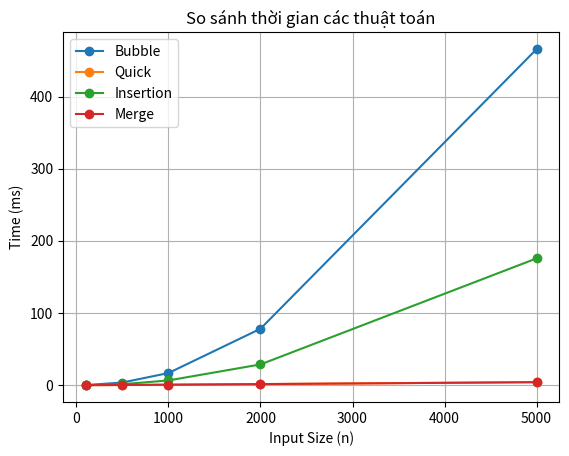

This figure's Python source:
import time
import random
import csv
import matplotlib.pyplot as plt

# ======================
# Các thuật toán mẫu
# ======================

def bubble_sort(arr):
    a = arr.copy()
    n = len(a)
    for i in range(n):
        for j in range(0, n - i - 1):
            if a[j] > a[j + 1]:
                a[j], a[j + 1] = a[j + 1], a[j]
    return a

def insertion_sort(arr):
    a = arr.copy()
    for i in range(1, len(a)):
        key = a[i]
        j = i - 1
        while j >= 0 and a[j] > key:
            a[j + 1] = a[j]
            j -= 1
        a[j + 1] = key
    return a

def merge_sort(arr):
    if len(arr) <= 1:
        return arr

    mid = len(arr) // 2
    left = merge_sort(arr[:mid])
    right = merge_sort(arr[mid:])

    return merge(left, right)

def merge(left, right):
    result = []
    i = j = 0
    while i < len(left) and j < len(right):
        if left[i] < right[j]:
            result.append(left[i])
            i += 1
        else:
            result.append(right[j])
            j += 1
    result.extend(left[i:])
    result.extend(right[j:])
    return result

def quick_sort(arr):
    if len(arr) <= 1:
        return arr
    pivot = arr[len(arr)//2]
    left = [x for x in arr if x < pivot]
    mid = [x for x in arr if x == pivot]
    right = [x for x in arr if x > pivot]
    return quick_sort(left) + mid + quick_sort(right)

# ======================
# Tạo dữ liệu test
# ======================

def generate_datasets():
    sizes = [100, 500, 1000, 2000, 5000]
    datasets = []

    for size in sizes:
        data = [random.randint(0, 10000) for _ in range(size)]
        datasets.append((size, data))

    return datasets

# ======================
# Đo thời gian
# ======================

def measure_time(func, data, repeats=5):
    total_time = 0
    for _ in range(repeats):
        arr = data.copy()
        start = time.perf_counter()
        func(arr)
        end = time.perf_counter()
        total_time += (end - start)
    avg_time = (total_time / repeats) * 1000  # ms
    return avg_time

# ======================
# Chạy thực nghiệm
# ======================

def run_experiment():
    algorithms = {
        "Bubble": bubble_sort,
        "Insertion": insertion_sort,
        "Merge": merge_sort,
        "Quick": quick_sort
    }

    datasets = generate_datasets()
    results = []

    for size, data in datasets:
        for name, func in algorithms.items():
            print(f"Running {name} with n={size}...")
            avg_time = measure_time(func, data, repeats=5)
            results.append([name, size, avg_time])

    return results

# ======================
# Ghi CSV
# ======================

def save_to_csv(results, filename="results.csv"):
    with open(filename, mode='w', newline='') as file:
        writer = csv.writer(file)
        writer.writerow(["Algorithm", "Input Size", "Time (ms)"])
        writer.writerows(results)

# ======================
# Vẽ biểu đồ
# ======================

def plot_results(results):
    plt.figure()  # tạo figure mới

    algorithms = list(set(r[0] for r in results))

    for algo in algorithms:
        x = [r[1] for r in results if r[0] == algo]
        y = [r[2] for r in results if r[0] == algo]
        plt.plot(x, y, marker='o', label=algo)

    plt.xlabel("Input Size (n)")
    plt.ylabel("Time (ms)")
    plt.title("So sánh thời gian các thuật toán")
    plt.legend()
    plt.grid(True)

    plt.savefig("chart.png")  # lưu ảnh trước
    plt.show()               # hiển thị

# ======================
# Main
# ======================

if __name__ == "__main__":
    results = run_experiment()
    save_to_csv(results)
    plot_results(results)
